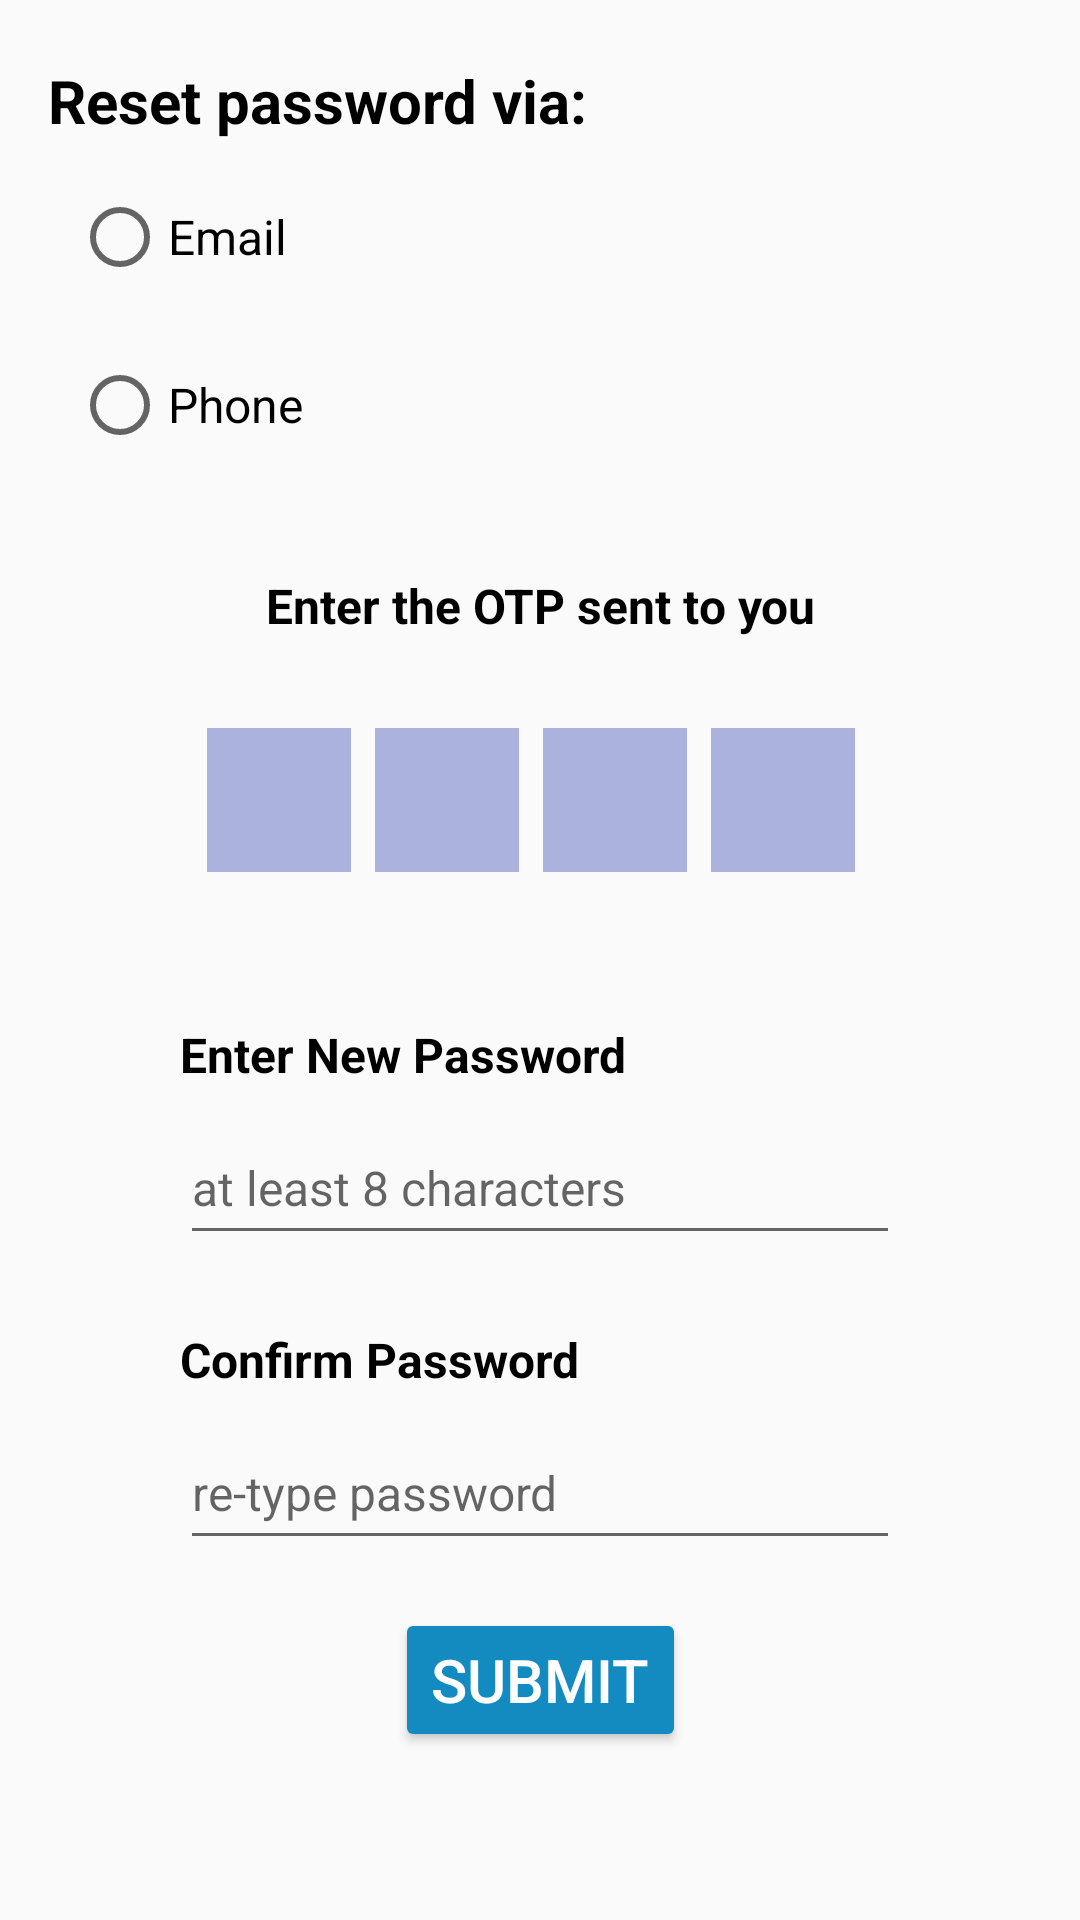

Produce the Android XML layout that renders to this screen, including the resource entries it uses.
<!-- AndroidManifest.xml: application theme Theme.TravelBD -->
<!-- res/layout/forgetpass.xml -->
<?xml version="1.0" encoding="utf-8"?>
<androidx.constraintlayout.widget.ConstraintLayout xmlns:android="http://schemas.android.com/apk/res/android"
    xmlns:app="http://schemas.android.com/apk/res-auto"
    xmlns:tools="http://schemas.android.com/tools"
    android:layout_width="match_parent"
    android:layout_height="match_parent"
    android:layout_margin="10dp" >

    <TextView
        android:id="@+id/textView"
        android:layout_width="0dp"
        android:layout_height="wrap_content"
        android:layout_marginStart="16dp"
        android:layout_marginTop="20dp"
        android:layout_marginEnd="8dp"
        android:text="Reset password via:"
        android:textColor="@color/black"
        android:textStyle="bold"
        android:textSize="20sp"
        android:visibility="visible"
        app:layout_constraintEnd_toEndOf="parent"
        app:layout_constraintStart_toStartOf="parent"
        app:layout_constraintTop_toTopOf="parent" />

    <RadioButton
        android:id="@+id/resetpass_email"
        android:layout_width="wrap_content"
        android:layout_height="wrap_content"
        android:layout_marginStart="24dp"
        android:layout_marginTop="8dp"
        android:minHeight="48dp"
        android:text="Email"
        android:textSize="16sp"
        android:visibility="visible"
        app:layout_constraintStart_toStartOf="parent"
        app:layout_constraintTop_toBottomOf="@+id/textView" />

    <RadioButton
        android:id="@+id/resetpass_phone"
        android:layout_width="wrap_content"
        android:layout_height="wrap_content"
        android:layout_marginTop="8dp"
        android:minHeight="48dp"
        android:text="Phone"
        android:textSize="16sp"
        android:visibility="visible"
        app:layout_constraintStart_toStartOf="@+id/resetpass_email"
        app:layout_constraintTop_toBottomOf="@+id/resetpass_email" />

    <TextView
        android:id="@+id/textView2"
        android:layout_width="0dp"
        android:layout_height="wrap_content"
        android:layout_marginStart="8dp"
        android:layout_marginTop="32dp"
        android:layout_marginEnd="8dp"
        android:text="Enter the OTP sent to you"
        android:textStyle="bold"
        android:textAlignment="center"
        android:textColor="@color/black"
        android:textSize="16sp"
        app:layout_constraintEnd_toEndOf="parent"
        app:layout_constraintStart_toStartOf="parent"
        app:layout_constraintTop_toBottomOf="@+id/resetpass_phone" />


    <EditText
        android:id="@+id/code3"
        android:layout_width="48dp"
        android:layout_height="48dp"
        android:layout_marginStart="8dp"
        android:gravity="center"
        android:imeOptions="actionNext"
        android:importantForAutofill="no"
        android:inputType="number"
        android:maxLength="1"
        android:textColor="#F8000000"
        android:background="#6D3F51B5"
        android:textSize="24sp"
        android:textStyle="bold"
        android:visibility="visible"
        app:layout_constraintBottom_toBottomOf="@+id/code2"
        app:layout_constraintStart_toEndOf="@+id/code2"
        app:layout_constraintTop_toTopOf="@+id/code2"
        tools:ignore="LabelFor,SpeakableTextPresentCheck" />

    <EditText
        android:id="@+id/code1"
        android:layout_width="48dp"
        android:layout_height="48dp"
        android:layout_marginStart="69dp"
        android:layout_marginTop="30dp"
        android:layout_marginEnd="8dp"
        android:gravity="center"
        android:imeOptions="actionNext"
        android:importantForAutofill="no"
        android:inputType="number"
        android:maxLength="1"
        android:textColor="#F8000000"
        android:background="#6D3F51B5"
        android:textSize="24sp"
        android:textStyle="bold"
        android:visibility="visible"
        app:layout_constraintEnd_toStartOf="@+id/code2"
        app:layout_constraintStart_toStartOf="parent"
        app:layout_constraintTop_toBottomOf="@+id/textView2"
        tools:ignore="LabelFor,TouchTargetSizeCheck,SpeakableTextPresentCheck" />

    <EditText
        android:id="@+id/code2"
        android:layout_width="48dp"
        android:layout_height="48dp"
        android:layout_marginStart="8dp"
        android:gravity="center"
        android:imeOptions="actionNext"
        android:importantForAutofill="no"
        android:inputType="number"
        android:maxLength="1"
        android:textColor="#F8000000"
        android:background="#6D3F51B5"
        android:textSize="24sp"
        android:textStyle="bold"
        android:visibility="visible"
        app:layout_constraintBottom_toBottomOf="@+id/code1"
        app:layout_constraintStart_toEndOf="@+id/code1"
        app:layout_constraintTop_toTopOf="@+id/code1"
        tools:ignore="LabelFor,SpeakableTextPresentCheck" />

    <EditText
        android:id="@+id/code4"
        android:layout_width="48dp"
        android:layout_height="48dp"
        android:layout_marginStart="8dp"
        android:gravity="center"
        android:imeOptions="actionNext"
        android:importantForAutofill="no"
        android:inputType="number"
        android:maxLength="1"
        android:textColor="#F8000000"
        android:background="#6D3F51B5"
        android:textSize="24sp"
        android:textStyle="bold"
        android:visibility="visible"
        app:layout_constraintBottom_toBottomOf="@+id/code3"
        app:layout_constraintStart_toEndOf="@+id/code3"
        app:layout_constraintTop_toTopOf="@+id/code3"
        tools:ignore="LabelFor,SpeakableTextPresentCheck" />


    <EditText
        android:id="@+id/newpass"
        android:layout_width="match_parent"
        android:layout_height="wrap_content"
        android:layout_marginStart="60dp"
        android:layout_marginTop="8dp"
        android:layout_marginEnd="60dp"
        android:ems="10"
        android:hint="at least 8 characters"
        android:inputType="textPassword|numberPassword"
        android:minHeight="48dp"
        android:textSize="16sp"
        android:visibility="visible"
        app:layout_constraintEnd_toEndOf="@+id/tv_newpass"
        app:layout_constraintStart_toStartOf="@+id/tv_newpass"
        app:layout_constraintTop_toBottomOf="@+id/tv_newpass" />

    <TextView
        android:id="@+id/tv_newpass"
        android:layout_width="match_parent"
        android:layout_height="wrap_content"
        android:layout_marginStart="60dp"
        android:layout_marginTop="50dp"
        android:layout_marginEnd="60dp"
        android:text="Enter New Password"
        android:textColor="@color/black"
        android:textStyle="bold"
        android:textSize="16sp"
        app:layout_constraintEnd_toEndOf="parent"
        app:layout_constraintStart_toStartOf="parent"
        app:layout_constraintTop_toBottomOf="@+id/code1" />

    <TextView
        android:id="@+id/tv_confirmpass"
        android:layout_width="match_parent"
        android:layout_height="wrap_content"
        android:layout_marginStart="60dp"
        android:layout_marginTop="24dp"
        android:layout_marginEnd="60dp"
        android:text="Confirm Password"
        android:textStyle="bold"
        android:textColor="@color/black"
        android:textSize="16sp"
        app:layout_constraintEnd_toEndOf="@+id/newpass"
        app:layout_constraintStart_toStartOf="@+id/newpass"
        app:layout_constraintTop_toBottomOf="@+id/newpass" />

    <EditText
        android:id="@+id/confirmpass"
        android:layout_width="match_parent"
        android:layout_height="wrap_content"
        android:layout_marginStart="60dp"
        android:layout_marginTop="8dp"
        android:layout_marginEnd="60dp"
        android:ems="10"
        android:hint="re-type password"
        android:inputType="textPersonName"
        android:minHeight="48dp"
        android:textSize="16sp"
        android:visibility="visible"
        app:layout_constraintEnd_toEndOf="@+id/tv_confirmpass"
        app:layout_constraintStart_toStartOf="@+id/tv_confirmpass"
        app:layout_constraintTop_toBottomOf="@+id/tv_confirmpass"
        tools:ignore="SpeakableTextPresentCheck" />

    <ImageView
        android:id="@+id/ic_verify"
        android:layout_width="37dp"
        android:layout_height="33dp"
        android:layout_marginStart="20dp"
        android:layout_marginEnd="69dp"
        app:layout_constraintBottom_toBottomOf="@+id/code4"
        app:layout_constraintEnd_toEndOf="parent"
        app:layout_constraintStart_toEndOf="@+id/code4"
        app:layout_constraintTop_toTopOf="@+id/code4"
        app:srcCompat="@drawable/ic_verified" />

    <Button
        android:id="@+id/btn_submitpass"
        android:layout_width="wrap_content"
        android:layout_height="wrap_content"
        android:layout_marginTop="16dp"
        android:backgroundTint="#138BC1"
        android:text="Submit"
        android:textColor="@color/white"
        android:textSize="20sp"
        app:layout_constraintEnd_toEndOf="@+id/confirmpass"
        app:layout_constraintStart_toStartOf="@+id/confirmpass"
        app:layout_constraintTop_toBottomOf="@+id/confirmpass" />

</androidx.constraintlayout.widget.ConstraintLayout>
<!-- resources referenced by this layout -->
<resources>
  <style name="Theme.TravelBD" parent="Theme.AppCompat.Light.NoActionBar">
          
          <item name="colorPrimary">#7DD6FF</item>
          <item name="colorPrimaryVariant">@color/purple_700</item>
          <item name="colorOnPrimary">@color/black</item>
          
          <item name="colorSecondary">@color/teal_200</item>
          <item name="colorSecondaryVariant">@color/teal_700</item>
          <item name="colorOnSecondary">@color/black</item>
          
          <item name="android:statusBarColor" tools:targetApi="l">?attr/colorPrimaryVariant</item>
          
      </style>
  <!-- not gathered from this repository: default colours our renderer supplied (Android Studio template values) -->
  <color name="purple_700">#FF3700B3</color>
  <color name="teal_200">#FF03DAC5</color>
  <color name="teal_700">#FF018786</color>
  <color name="black">#FF000000</color>
  <color name="white">#FFFFFFFF</color>
</resources>
